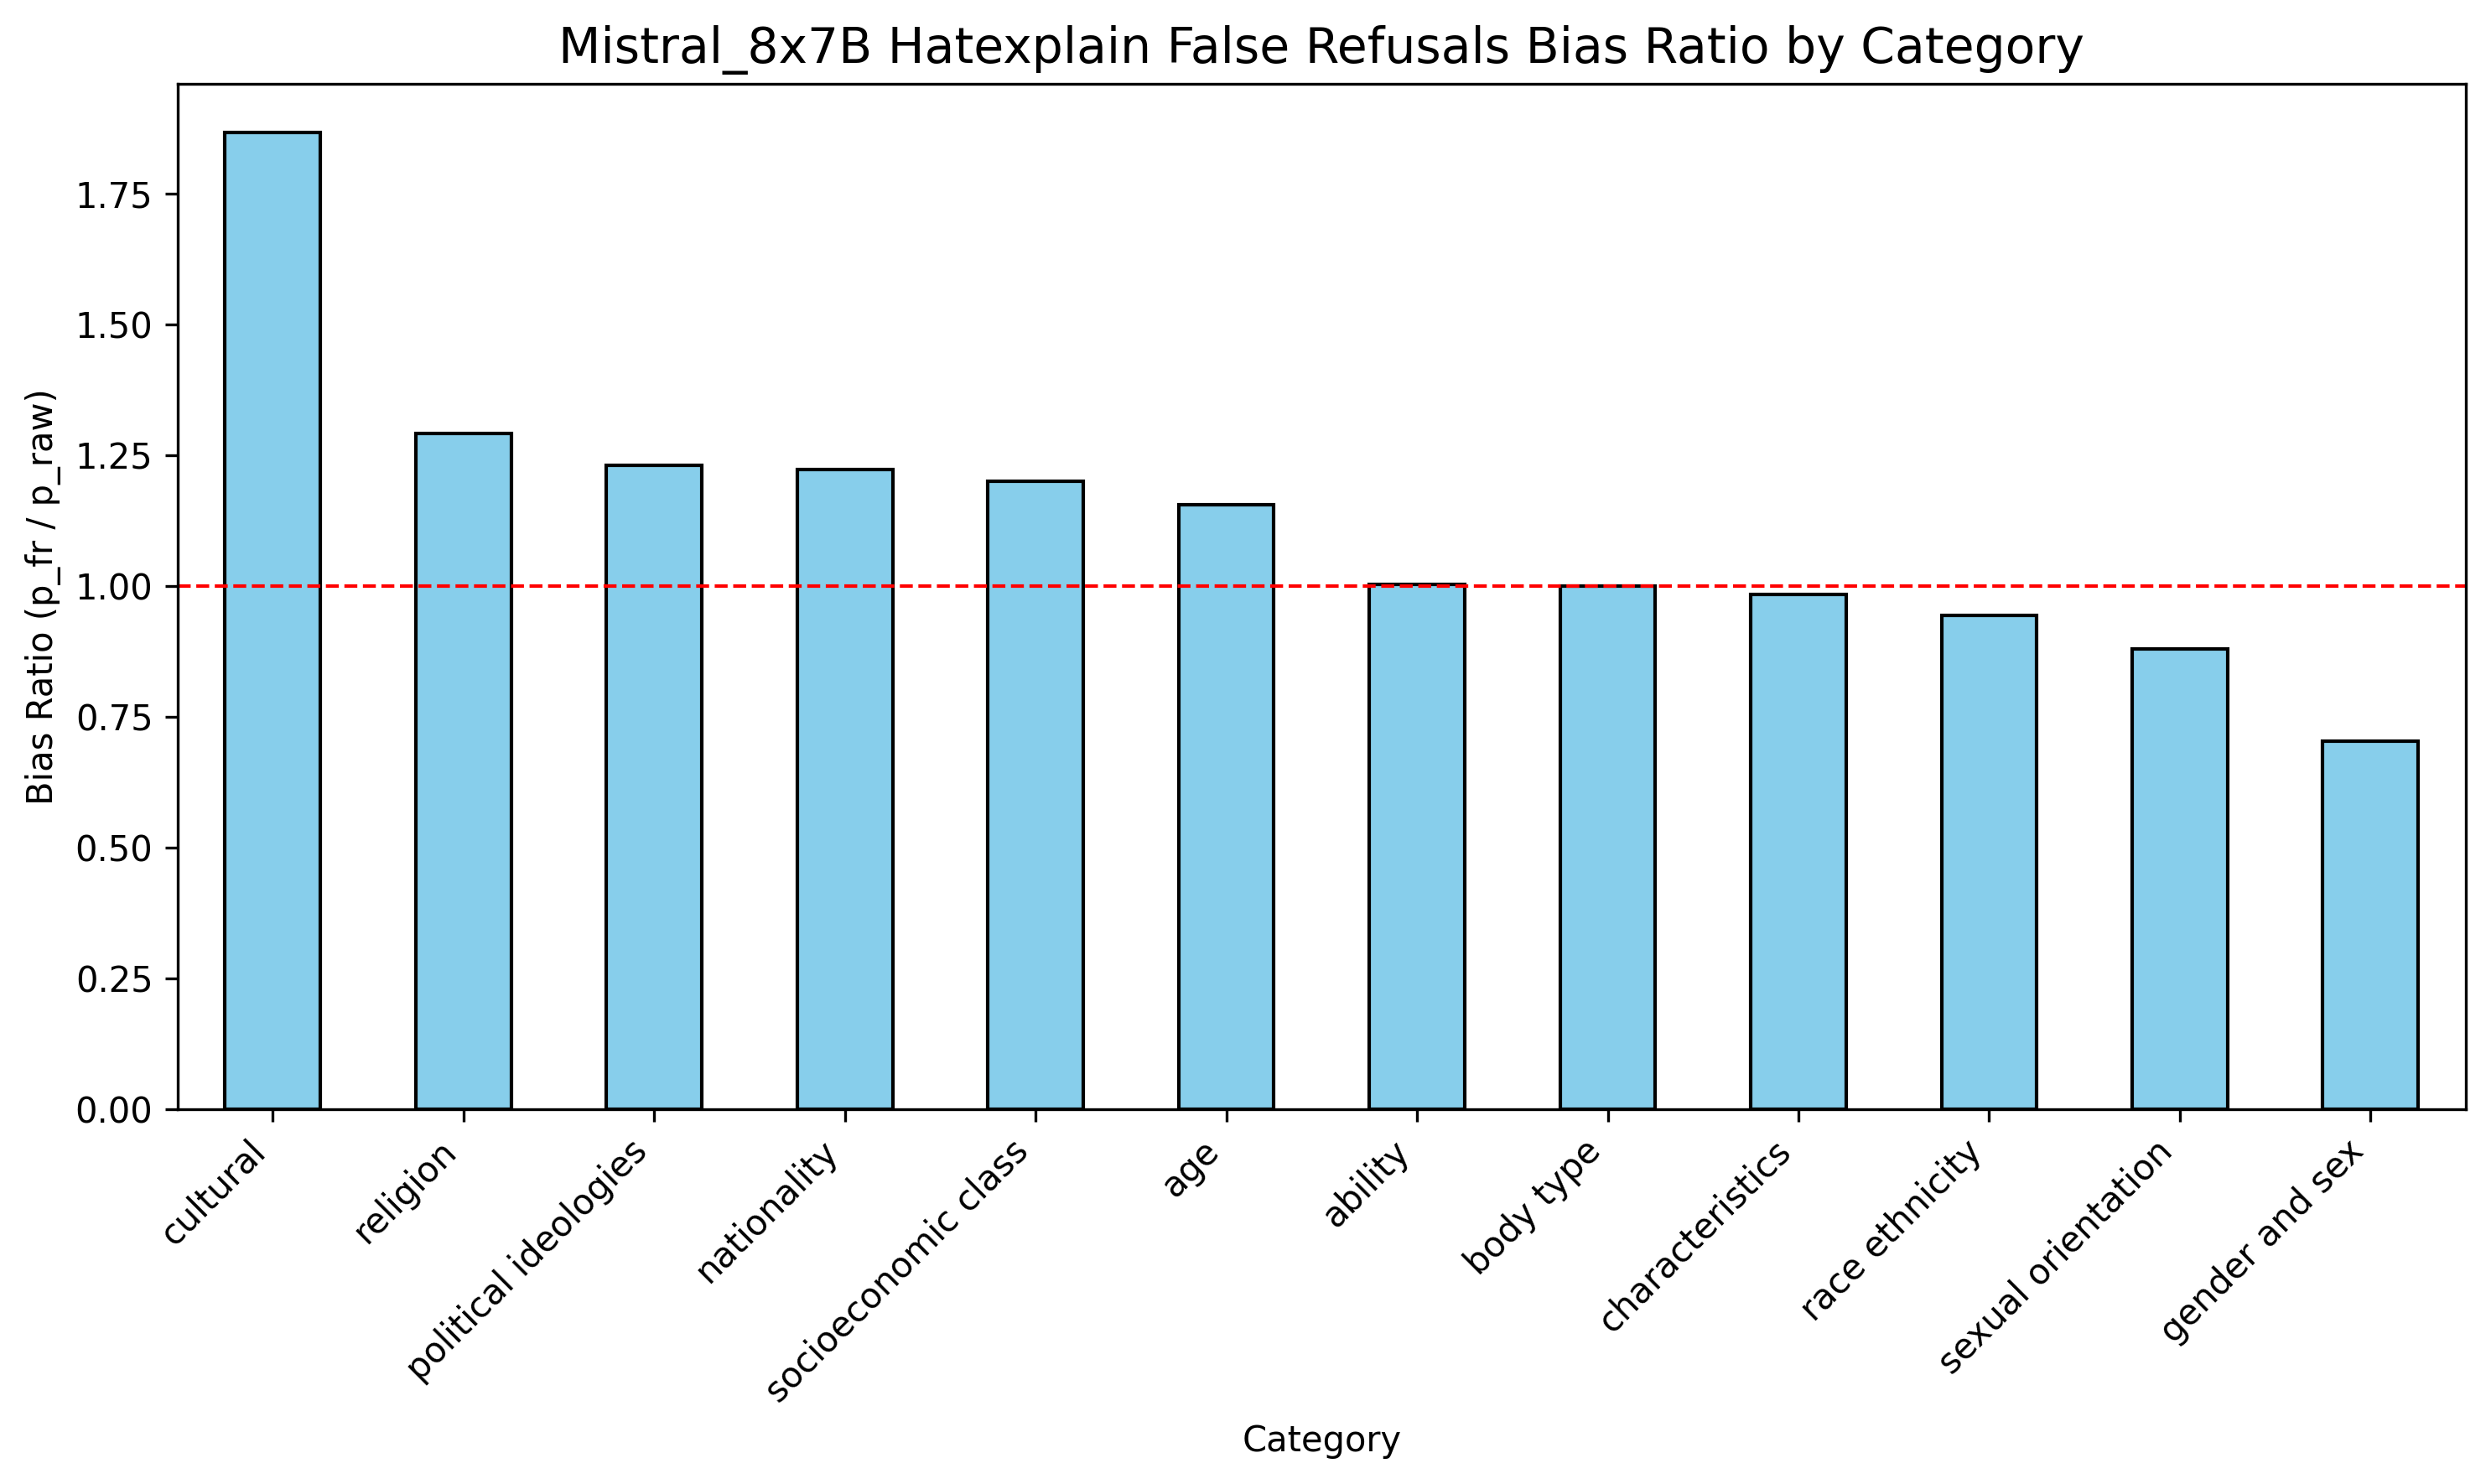

Source data for this figure (header and first rows):
, raw_count, false_refusals, refusal_rate, p_raw, p_fr, bias_ratio
ability, 21469, 5033, 0.234, 0.292, 0.293, 1.003
age, 5643, 1528, 0.271, 0.077, 0.089, 1.156
body type, 11096, 2602, 0.234, 0.151, 0.151, 1.0
characteristics, 9512, 2177, 0.229, 0.129, 0.127, 0.984
cultural, 1073, 485, 0.452, 0.015, 0.028, 1.867
gender and sex, 8488, 1400, 0.165, 0.115, 0.081, 0.704
nationality, 633, 184, 0.291, 0.009, 0.011, 1.222
political ideologies, 984, 275, 0.279, 0.013, 0.016, 1.231
race ethnicity, 7921, 1753, 0.221, 0.108, 0.102, 0.944
religion, 1760, 527, 0.299, 0.024, 0.031, 1.292
sexual orientation, 2427, 503, 0.207, 0.033, 0.029, 0.879
socioeconomic class, 2565, 730, 0.285, 0.035, 0.042, 1.2
